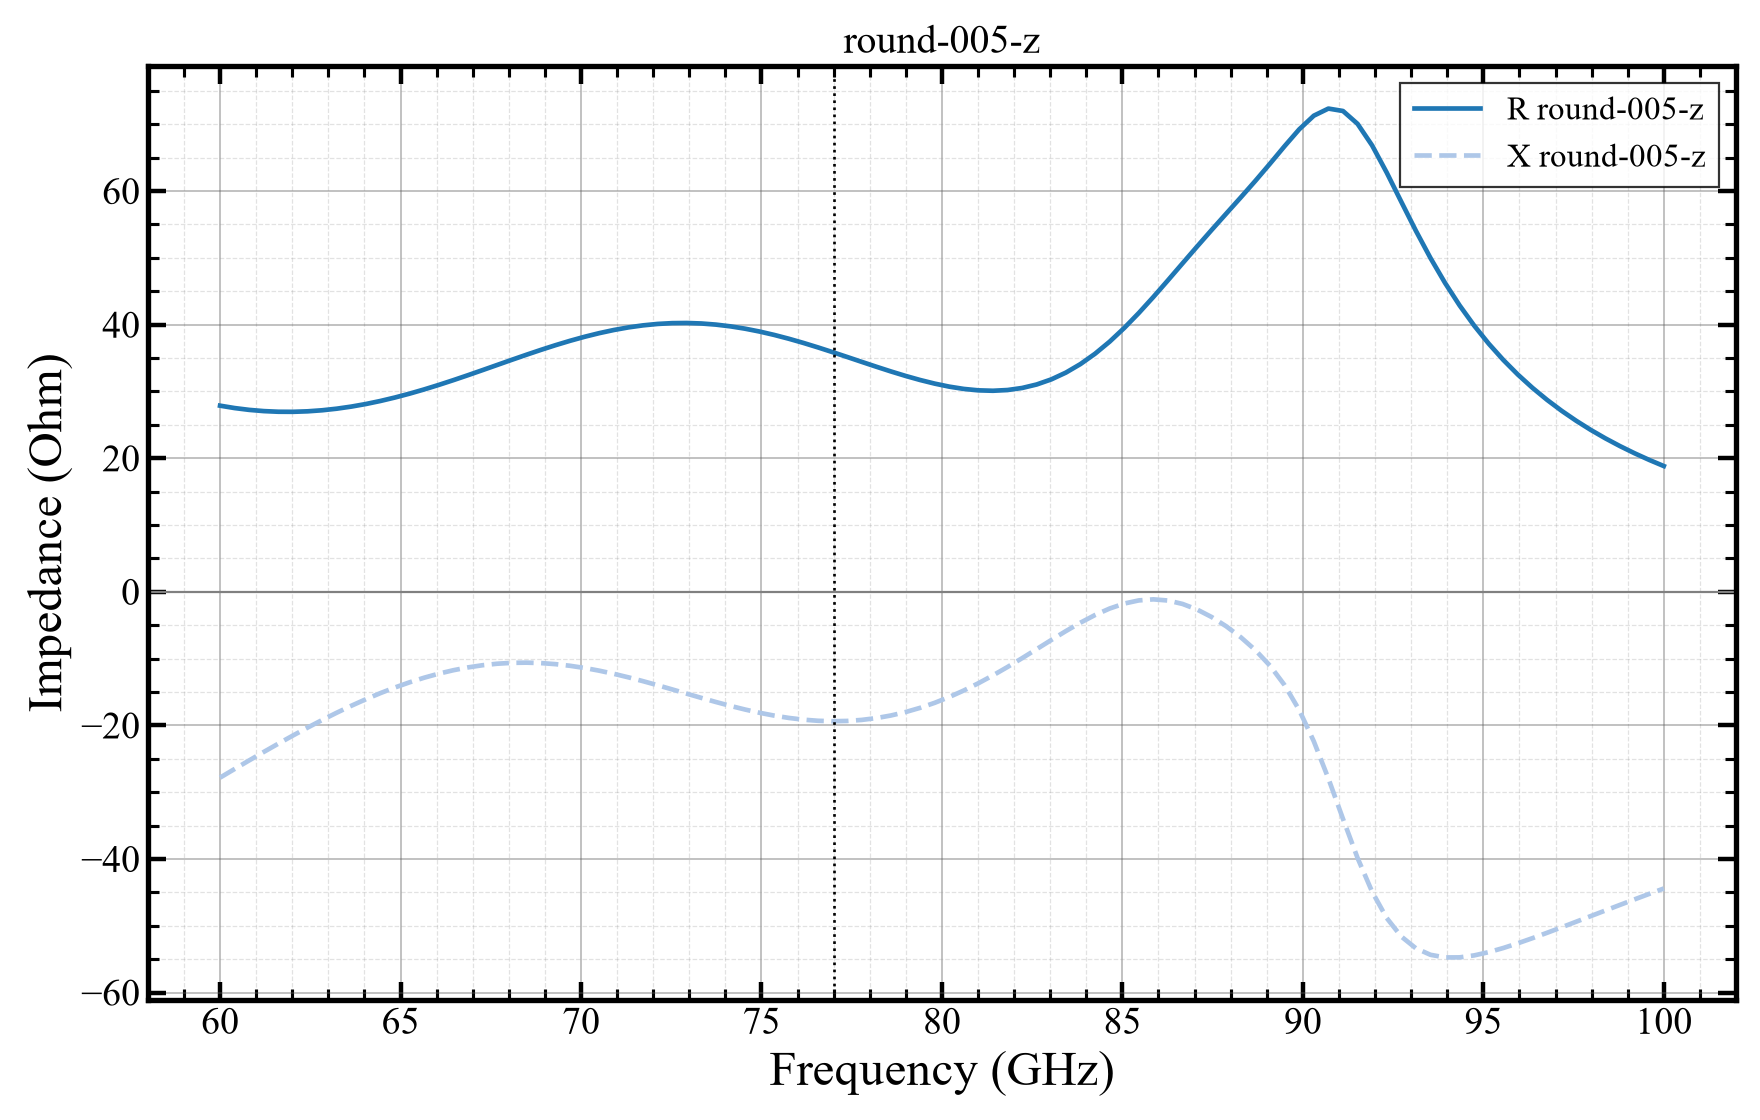

The data file committed next to this chart (first rows):
freq_ghz, re, im
60, 27.87, -27.83
60.4, 27.51, -26.53
60.81, 27.24, -25.24
61.21, 27.05, -23.98
61.62, 26.96, -22.73
62.02, 26.95, -21.52
62.42, 27.02, -20.34
62.83, 27.18, -19.2
63.23, 27.42, -18.11
63.64, 27.73, -17.07
64.04, 28.12, -16.09
64.44, 28.57, -15.17
64.85, 29.09, -14.32
65.25, 29.67, -13.55
65.66, 30.3, -12.86
66.06, 30.98, -12.26
66.46, 31.69, -11.74
66.87, 32.43, -11.32
67.27, 33.19, -11
67.68, 33.96, -10.77
68.08, 34.73, -10.64
68.48, 35.49, -10.61
68.89, 36.22, -10.68
69.29, 36.92, -10.83
69.7, 37.58, -11.08
70.1, 38.19, -11.41
70.51, 38.73, -11.81
70.91, 39.2, -12.28
71.31, 39.59, -12.81
71.72, 39.89, -13.38
72.12, 40.11, -13.99
72.53, 40.23, -14.62
72.93, 40.25, -15.25
73.33, 40.17, -15.89
73.74, 40.01, -16.5
74.14, 39.74, -17.09
74.55, 39.4, -17.63
74.95, 38.97, -18.12
75.35, 38.46, -18.54
75.76, 37.89, -18.89
76.16, 37.26, -19.15
76.57, 36.59, -19.31
76.97, 35.89, -19.38
77.37, 35.16, -19.34
77.78, 34.43, -19.18
78.18, 33.7, -18.91
78.59, 33, -18.52
78.99, 32.33, -18.01
79.39, 31.71, -17.38
79.8, 31.17, -16.63
80.2, 30.72, -15.76
80.61, 30.38, -14.78
81.01, 30.16, -13.69
81.41, 30.1, -12.51
81.82, 30.21, -11.26
82.22, 30.52, -9.936
82.63, 31.04, -8.58
83.03, 31.8, -7.217
83.43, 32.82, -5.883
83.84, 34.1, -4.62
... 40 more rows
